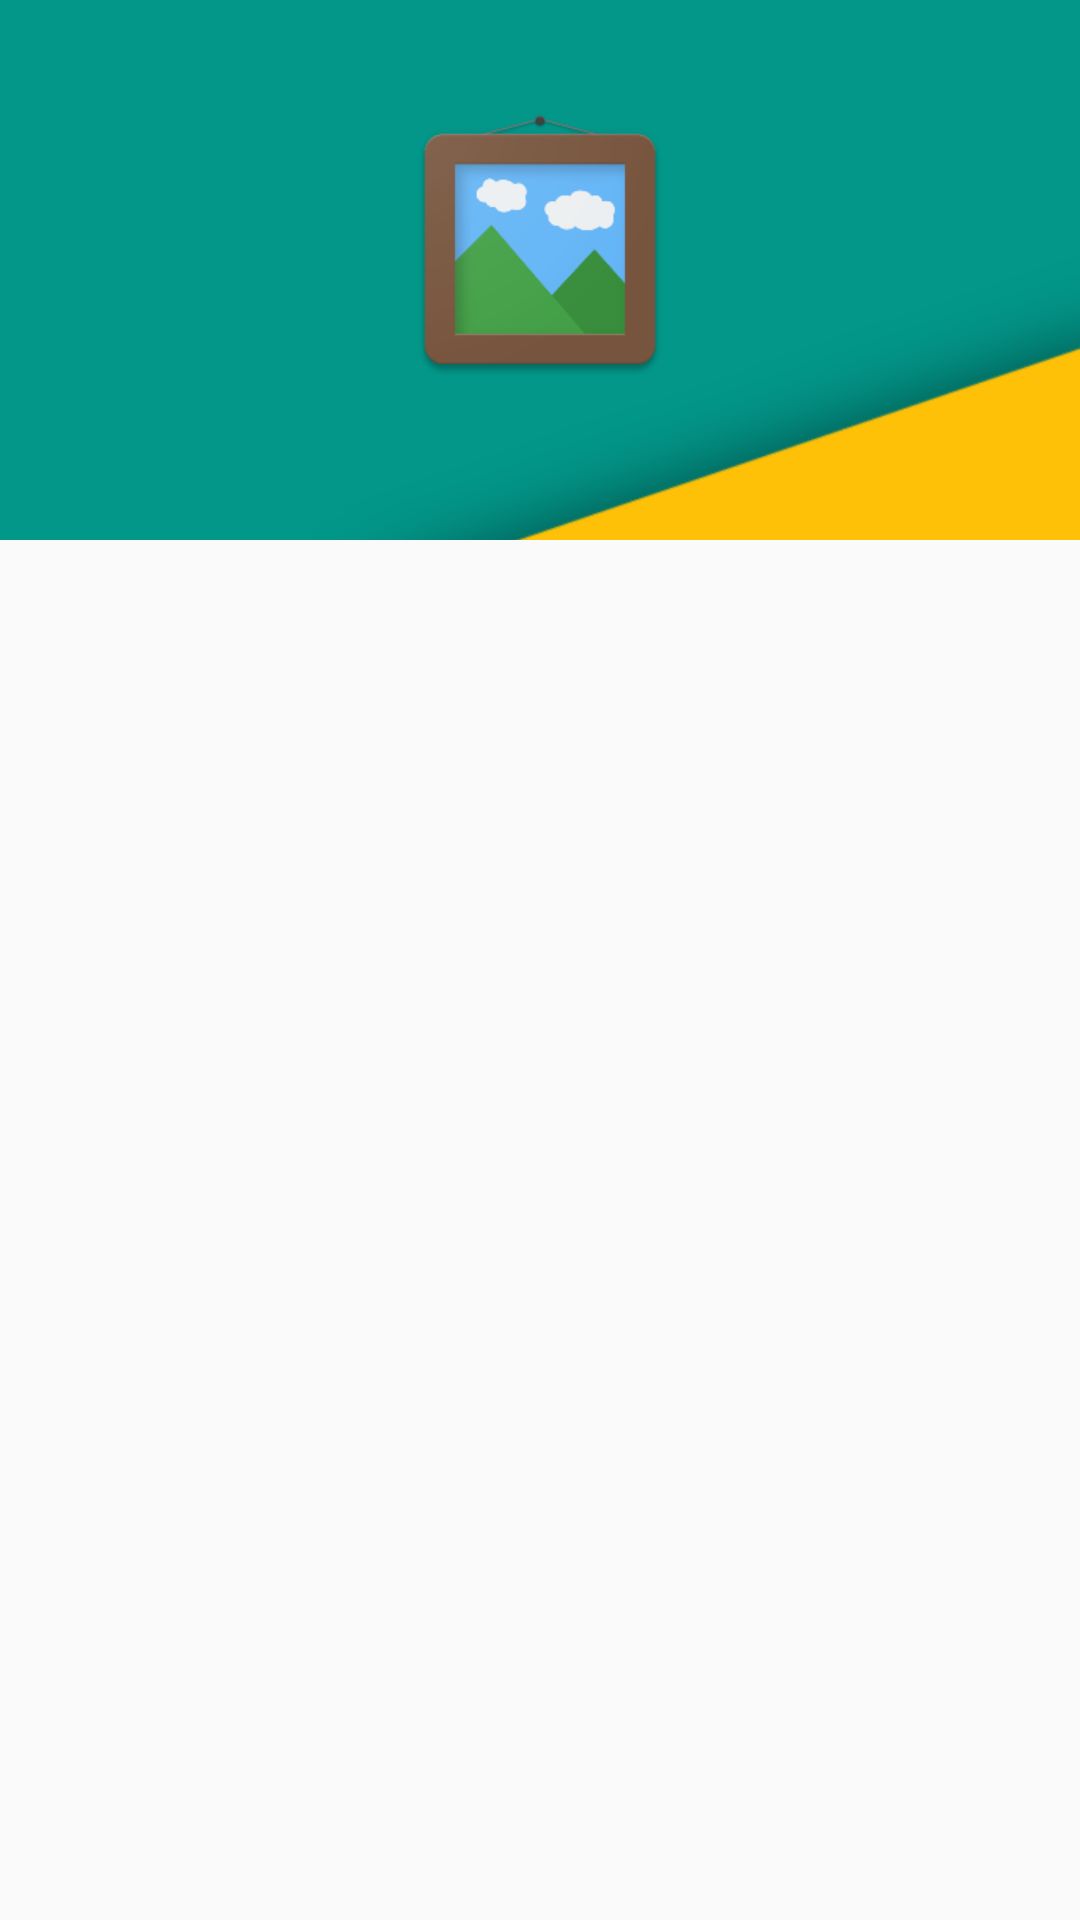

This screen was rendered from an Android layout file. Write that file and the resources it references.
<!-- AndroidManifest.xml: application theme AppTheme -->
<!-- res/layout/drawer_header.xml -->
<FrameLayout xmlns:android="http://schemas.android.com/apk/res/android"
    android:layout_width="match_parent"
    android:layout_height="wrap_content"
    android:paddingBottom="8dp">

    <ImageView
        android:layout_width="match_parent"
        android:layout_height="180dp"
        android:src="@drawable/header"
        android:scaleType="centerCrop" />
</FrameLayout>
<!-- resources referenced by this layout -->
<resources>
  <!-- drawable header: png bitmap (drawable, 22394 bytes) -->
  <style name="AppTheme" parent="Theme.AppCompat.Light.NoActionBar">
          <item name="windowActionBar">false</item>
          
          <item name="colorPrimary">@color/colorPrimary</item>
          <item name="colorPrimaryDark">@color/colorPrimaryDark</item>
          <item name="colorAccent">@color/colorAccent</item>
      </style>
  <!-- not gathered from this repository: default colours our renderer supplied (Android Studio template values) -->
  <color name="colorPrimary">#FF6200EE</color>
  <color name="colorPrimaryDark">#FF3700B3</color>
  <color name="colorAccent">#FF03DAC5</color>
</resources>
